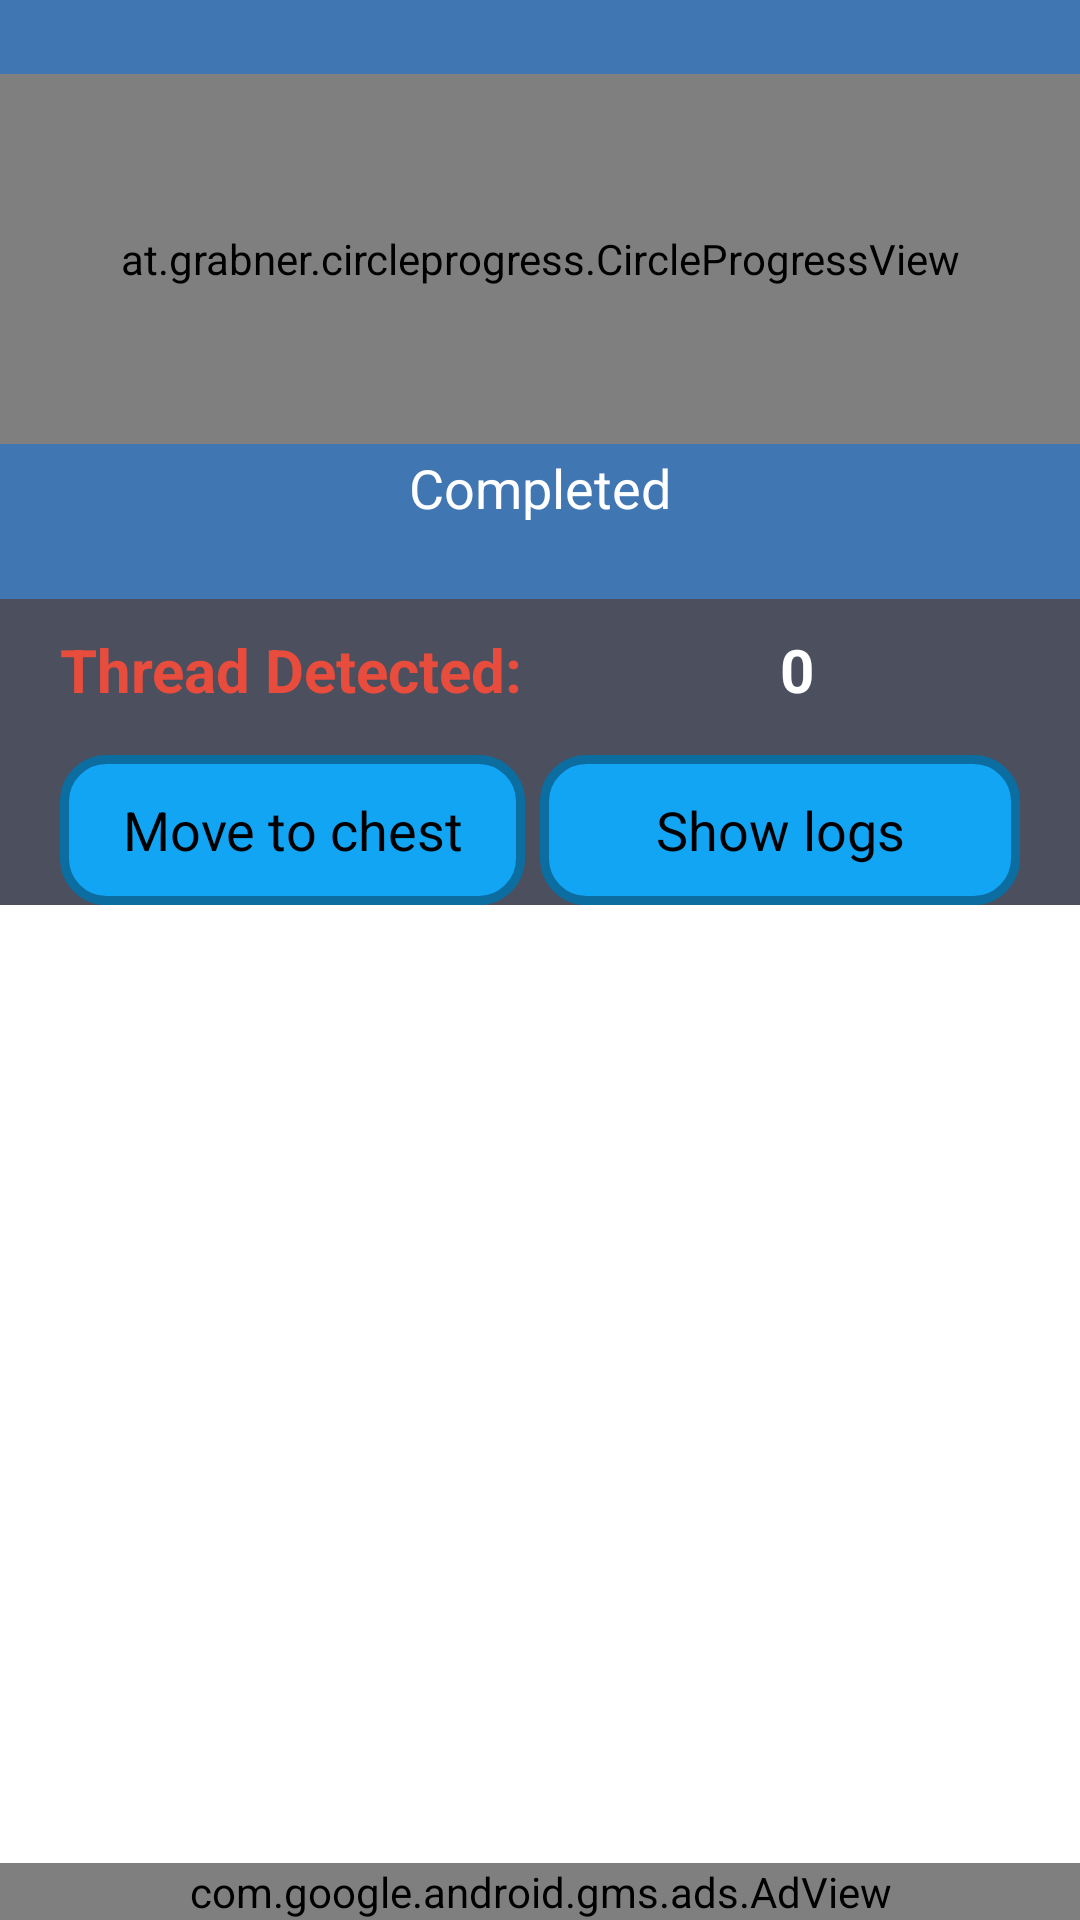

Android layout source for this screen:
<!-- AndroidManifest.xml: application theme MyAppTheme -->
<!-- res/layout/fullscanresult.xml -->
<?xml version="1.0" encoding="utf-8"?>
<LinearLayout xmlns:android="http://schemas.android.com/apk/res/android"
    xmlns:app="http://schemas.android.com/apk/res-auto"
    xmlns:ads="http://schemas.android.com/apk/res-auto"
    android:layout_width="match_parent"
    android:layout_height="match_parent"

    android:orientation="vertical" >

    <LinearLayout
        android:layout_width="match_parent"
        android:layout_height="520dp"
        android:layout_weight="1"
        android:orientation="vertical">

        <LinearLayout
            android:layout_width="match_parent"
            android:layout_height="0dp"
            android:layout_weight="0.6"
            android:background="@color/SecondaryColor"
            android:orientation="vertical">

            <FrameLayout
                android:layout_width="match_parent"
                android:layout_height="match_parent">

                <LinearLayout
                    android:id="@+id/scanningProgressPanel"
                    android:layout_width="match_parent"
                    android:layout_height="match_parent"
                    android:background="@color/mainEnd"
                    android:orientation="vertical"
                    android:visibility="visible">

                    <FrameLayout
                        android:layout_width="match_parent"
                        android:layout_height="0dp"
                        android:layout_weight="0.1" />

                    <at.grabner.circleprogress.CircleProgressView
                        android:id="@+id/circleView"
                        android:layout_width="match_parent"
                        android:layout_height="0dp"
                        android:layout_gravity="center"
                        android:layout_weight="0.5"
                        app:cpv_autoTextSize="true"
                        app:cpv_barColor="@color/MediumRiskColor"
                        app:cpv_barWidth="15.0dip"
                        app:cpv_contourSize="0.0dip"
                        app:cpv_maxValue="100.0"
                        app:cpv_rimColor="@color/fix_screen_progressbar_rim_bg_color"
                        app:cpv_rimWidth="15.0dip"
                        app:cpv_seekMode="false"
                        app:cpv_showUnit="true"
                        app:cpv_spinColor="@color/MediumRiskColor"
                        app:cpv_textColor="#ffffffff"
                        app:cpv_textScale="0.5"
                        app:cpv_unit="%"
                        app:cpv_unitColor="#ffffffff"
                        app:cpv_unitPosition="right_bottom"
                        app:cpv_unitScale="1.0"
                        app:cpv_value="0.0" />

                    <FrameLayout
                        android:layout_width="match_parent"
                        android:layout_height="0dp"
                        android:layout_weight="0.01" />

                    <TextView
                        android:id="@+id/scanningTextView"
                        android:layout_width="match_parent"
                        android:layout_height="wrap_content"
                        android:gravity="center_horizontal"
                        android:text="Completed"
                        android:textAppearance="?android:attr/textAppearanceMedium"
                        android:textColor="#ffffff"
                        android:textSize="@dimen/scanning_font_size" />

                    <FrameLayout
                        android:layout_width="match_parent"
                        android:layout_height="0dp"
                        android:layout_weight="0.1" />


                </LinearLayout>


            </FrameLayout>
        </LinearLayout>
    </LinearLayout>

    <LinearLayout
        android:layout_width="match_parent"
        android:layout_height="wrap_content"
        android:background="@color/color_BackgroundAnimationProgress"
        android:orientation="vertical"
        android:paddingLeft="20dp"
        android:paddingRight="20dp"
        android:visibility="visible">

        <LinearLayout
            android:layout_width="match_parent"
            android:layout_height="wrap_content"
            android:layout_marginTop="30dp"
            android:orientation="horizontal"
            android:visibility="gone">

            <TextView
                android:layout_width="match_parent"
                android:layout_height="wrap_content"
                android:layout_weight="1"
                android:text="File Scaned: "
                android:textColor="#12A5F4"
                android:textSize="20sp"
                android:textStyle="bold"
                android:visibility="gone" />

            <TextView
                android:id="@+id/tv_scaned"
                android:layout_width="match_parent"
                android:layout_height="wrap_content"
                android:layout_weight="3"
                android:text="0"
                android:textColor="#12A5F4"
                android:textSize="20sp"
                android:textStyle="bold"
                android:visibility="gone" />
        </LinearLayout>

        

        <LinearLayout
            android:layout_width="match_parent"
            android:layout_height="wrap_content"
            android:layout_marginTop="10dp"
            android:orientation="horizontal">

            <TextView
                android:layout_width="match_parent"
                android:layout_height="wrap_content"
                android:layout_weight="1"
                android:text="Thread Detected: "
                android:textColor="@color/HighRiskColor"
                android:textSize="20sp"
                android:textStyle="bold" />

            <TextView
                android:id="@+id/tv_thread"
                android:layout_width="match_parent"
                android:layout_height="wrap_content"
                android:layout_weight="3"
                android:text="0"
                android:textColor="@color/white"
                android:textSize="20sp"
                android:textStyle="bold" />
        </LinearLayout>

        <LinearLayout
            android:layout_width="match_parent"
            android:layout_height="wrap_content"
            android:layout_marginTop="15dp"
            android:orientation="horizontal">

            <Button
                android:id="@+id/btnDelete"
                android:layout_width="match_parent"
                android:layout_height="wrap_content"
                android:layout_gravity="center_horizontal"
                android:layout_marginRight="5dp"
                android:layout_weight="1"
                android:background="@drawable/buttonshape"
                android:text="Move to chest" />

            <Button
                android:id="@+id/btnLogs"
                android:layout_width="match_parent"
                android:layout_height="wrap_content"
                android:layout_gravity="center_horizontal"
                android:layout_weight="1"
                android:background="@drawable/buttonshape"
                android:text="Show logs" />
        </LinearLayout>
    </LinearLayout>

    <ListView
        android:id="@+id/lv_logs"
        android:layout_width="match_parent"
        android:layout_height="match_parent"
        android:layout_weight="1"
        android:cacheColorHint="@android:color/transparent" />
    <LinearLayout
        android:id="@+id/ads1"
        android:layout_width="match_parent"
        android:layout_height="wrap_content"
        android:background="@color/mainEnd">

        <com.google.android.gms.ads.AdView
            android:id="@+id/admob_adview"
            android:layout_width="match_parent"
            android:layout_height="wrap_content"
            android:layout_alignParentBottom="true"
            android:layout_centerHorizontal="true"
            ads:adSize="BANNER"
            ads:adUnitId="@string/banner_ad_unit">


        </com.google.android.gms.ads.AdView>
    </LinearLayout>
</LinearLayout>
<!-- resources referenced by this layout -->
<resources>
  <color name="HighRiskColor">#e74c3c</color>
  <color name="MediumRiskColor">#ff933c</color>
  <color name="SecondaryColor">#d3d2d1</color>
  <color name="color_BackgroundAnimationProgress">#4B4F5E</color>
  <color name="fix_screen_progressbar_rim_bg_color">#ffffffff</color>
  <color name="mainEnd">#4076b2</color>
  <color name="white">#ffffff</color>
  <dimen name="scanning_font_size">18dp</dimen>
  <!-- drawable buttonshape (drawable) -->
  <?xml version="1.0" encoding="utf-8"?>
  <shape xmlns:android="http://schemas.android.com/apk/res/android" android:shape="rectangle"  
      android:layout_height="fill_parent" android:layout_width="match_parent">
      <corners
          android:radius="14dp"
          />
      <solid
          android:color="#12A5F4"
          />
      <padding
          android:left="0dp"
          android:top="0dp"
          android:right="0dp"
          android:bottom="0dp"
          />
      <size
          android:width="200dp"
          android:height="50dp"
          />
      <stroke
          android:width="3dp"
          android:color="#0C6DA1"
          />
  </shape>
  <string name="banner_ad_unit" translatable="false">ca-app-pub-3940256099942544/6300978111</string>
  <style name="MyAppTheme" parent="android:Theme.Holo.Light.DarkActionBar">
          <item name="android:homeAsUpIndicator">@drawable/ic_back</item>
          <item name="android:actionBarStyle">@style/ActionBar</item>
  
      </style>
  <style name="ActionBar" parent="android:Widget.ActionBar">
          <item name="android:background">@color/mainEnd</item>
          <item name="android:icon">@android:color/transparent</item>
          <item name="android:titleTextStyle">@style/ActionBar.TitleText</item>
  
      </style>
  <style name="ActionBar.TitleText" parent="android:TextAppearance.Holo.Widget.ActionBar.Title">
          <item name="android:textColor">@android:color/white</item>
          <item name="android:textSize">18sp</item>
      </style>
</resources>
